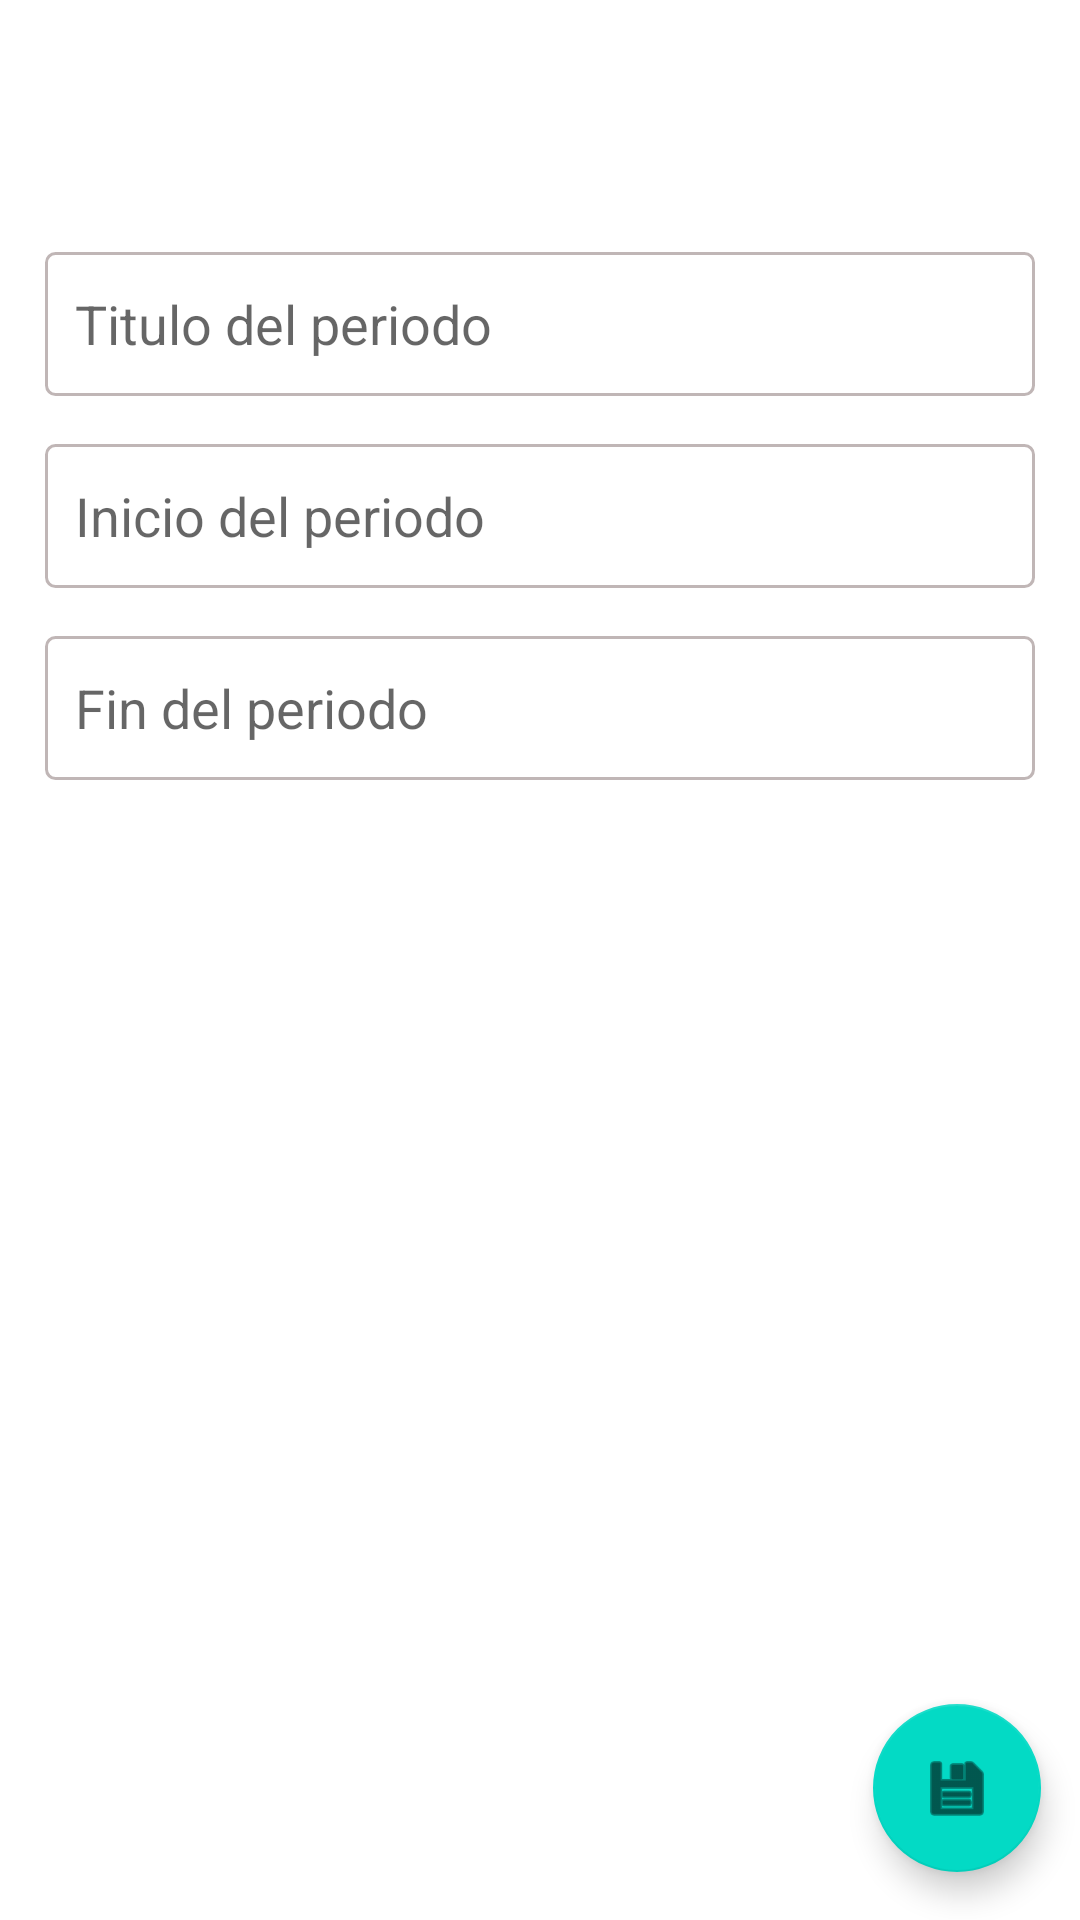

This screen was rendered from an Android layout file. Write that file and the resources it references.
<!-- AndroidManifest.xml: application theme Theme.AgendaEstudiantil -->
<!-- res/layout/fragment_agregar_periodo.xml -->
<?xml version="1.0" encoding="utf-8"?>
<androidx.constraintlayout.widget.ConstraintLayout xmlns:android="http://schemas.android.com/apk/res/android"
    xmlns:app="http://schemas.android.com/apk/res-auto"
    xmlns:tools="http://schemas.android.com/tools"
    android:layout_width="match_parent"
    android:layout_height="match_parent"
    android:orientation="vertical"
    tools:context=".ui.periodo.AgregarPeriodoFragment">

    <EditText
        android:id="@+id/txtTitulo"
        android:layout_width="0dp"
        android:layout_height="wrap_content"
        android:layout_marginStart="15dp"
        android:layout_marginEnd="15dp"
        android:layout_marginBottom="16dp"
        android:background="@drawable/shape_rectangle"
        android:ems="10"
        android:hint="@string/periodo_hint"
        android:inputType="textPersonName"
        android:minHeight="48dp"
        android:padding="10dp"
        app:layout_constraintBottom_toTopOf="@+id/txtFechaInicio"
        app:layout_constraintEnd_toEndOf="parent"
        app:layout_constraintHorizontal_bias="1.0"
        app:layout_constraintStart_toStartOf="parent" />

    <EditText
        android:id="@+id/txtFechaInicio"
        android:layout_width="0dp"
        android:layout_height="wrap_content"
        android:layout_marginStart="15dp"
        android:layout_marginEnd="15dp"
        android:layout_marginBottom="16dp"
        android:background="@drawable/shape_rectangle"
        android:ems="10"
        android:hint="@string/inicio_hint"
        android:inputType="date"
        android:focusable="false"
        android:clickable="true"
        android:maxLines="1"
        android:minHeight="48dp"
        android:padding="10dp"
        app:layout_constraintBottom_toTopOf="@+id/txtFechaFin"
        app:layout_constraintEnd_toEndOf="parent"
        app:layout_constraintHorizontal_bias="1.0"
        app:layout_constraintStart_toStartOf="parent"
        />

    <EditText
        android:id="@+id/txtFechaFin"
        android:layout_width="0dp"
        android:layout_height="wrap_content"
        android:layout_marginStart="15dp"
        android:layout_marginEnd="15dp"
        android:layout_marginBottom="308dp"
        android:background="@drawable/shape_rectangle"
        android:clickable="true"
        android:ems="10"
        android:focusable="false"
        android:hint="@string/fin_hint"
        android:inputType="date"
        android:maxLines="1"
        android:minHeight="48dp"
        android:padding="10dp"
        app:layout_constraintBottom_toTopOf="@+id/btnGuardarPeriodo"
        app:layout_constraintEnd_toEndOf="parent"
        app:layout_constraintHorizontal_bias="1.0"
        app:layout_constraintStart_toStartOf="parent" />

    <com.google.android.material.floatingactionbutton.FloatingActionButton
        android:id="@+id/btnGuardarPeriodo"
        android:layout_width="wrap_content"
        android:layout_height="wrap_content"
        android:layout_gravity="bottom|end"
        android:layout_marginBottom="16dp"
        app:layout_constraintBottom_toBottomOf="parent"
        app:layout_constraintEnd_toEndOf="parent"
        app:layout_constraintHorizontal_bias="0.957"
        app:layout_constraintStart_toStartOf="parent"
        app:srcCompat="@android:drawable/ic_menu_save" />

</androidx.constraintlayout.widget.ConstraintLayout>
<!-- resources referenced by this layout -->
<resources>
  <!-- drawable shape_rectangle (drawable) -->
  <?xml version="1.0" encoding="utf-8"?>
  <shape xmlns:android="http://schemas.android.com/apk/res/android"
      android:shape="rectangle">
  
      <stroke
          android:width="1dp"
          android:color="@color/gray1"/>
  
      <solid android:color="@color/white"/>
  
      <corners android:radius="3dp"/>
  </shape>
  <string name="fin_hint">Fin del periodo</string>
  <string name="inicio_hint">Inicio del periodo</string>
  <string name="periodo_hint">Titulo del periodo</string>
  <style name="Theme.AgendaEstudiantil" parent="Theme.MaterialComponents.DayNight">
          
          <item name="colorPrimary">@color/purple_500</item>
          <item name="colorPrimaryVariant">@color/purple_700</item>
          <item name="colorOnPrimary">@color/white</item>
          
          <item name="colorSecondary">@color/teal_200</item>
          <item name="colorSecondaryVariant">@color/teal_700</item>
          <item name="colorOnSecondary">@color/black</item>
          
          <item name="android:statusBarColor" tools:targetApi="l">?attr/colorPrimaryVariant</item>
          
      </style>
  <color name="gray1">#C0B6B6</color>
  <color name="white">#FFFFFFFF</color>
  <color name="purple_500">#FF6200EE</color>
  <color name="purple_700">#FF3700B3</color>
  <color name="teal_200">#FF03DAC5</color>
  <color name="teal_700">#FF018786</color>
  <color name="black">#FF000000</color>
</resources>
